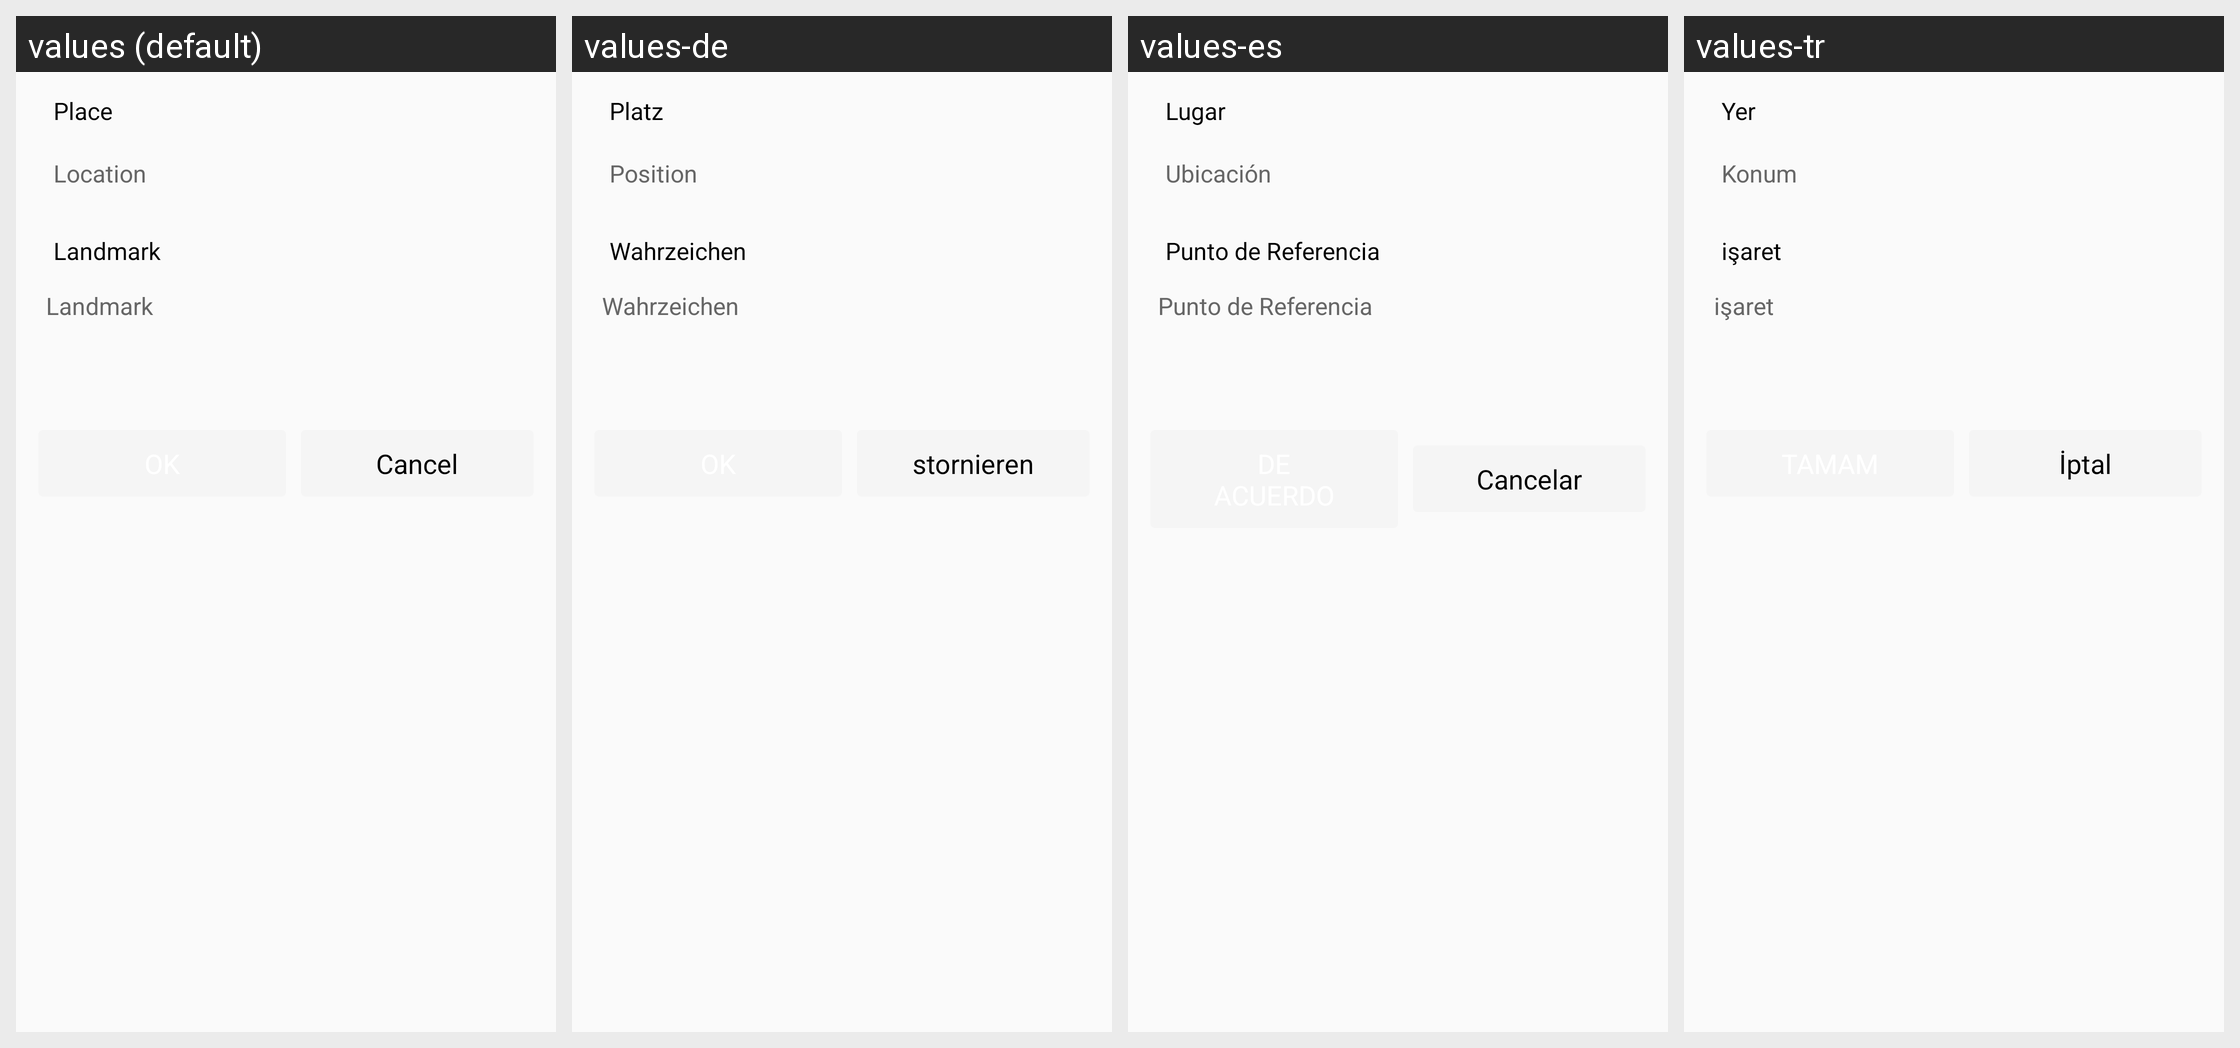

For this localized Android screen grid, give each drawn string resource with its value in every locale shown.
Android screen res/layout/search_location_popup.xml rendered under 4 locales, left to right: values (default), values-de, values-es, values-tr. Device: Nexus 5 (rendered at 1080×1920; each locale shown at half size, 540×960, under a caption strip naming it); theme Mymaterialact.
Other locales in the repository, not shown: values-ar, values-fa, values-ru.
Strings drawn on this screen, with the default value and each locale's value (text and hints the layout hard-codes, and strings that could not be matched under every locale, appear in the picture but are not listed):

place
  values: Place
  values-de: Platz
  values-es: Lugar
  values-tr: Yer

location
  values: Location
  values-de: Position
  values-es: Ubicación
  values-tr: Konum

landmark
  values: Landmark
  values-de: Wahrzeichen
  values-es: Punto de Referencia
  values-tr: işaret

cancel
  values: Cancel
  values-de: stornieren
  values-es: Cancelar
  values-tr: İptal
